pico-8 play session: no input (idle)

[t = 1 s] idle ~1s (no d-pad/buttons)
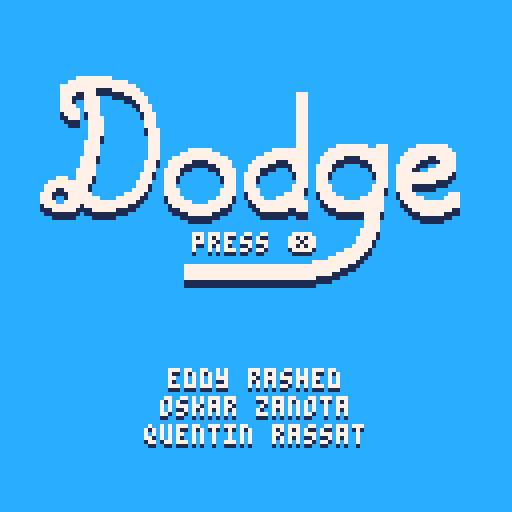

pico-8 cartridge
version 18
__lua__
-- dodge
-- a game by artridge

-- bug de passthrough
-- cap bouncecap
-- baisser bouncecap p checkered

poke(0x5fff,1)

function _init()
 --cartdata("artridge_dodge")
 --menuitem(1,"reset highscores",function() for i=0,11 do dset(i,0) end end)
 --menuitem(2,"toggle music",function() m=not m end)
 --menuitem(3,"toggle sfx",function() s=not s end )
 
 --[[for i=0,63 do
  dset(i,peek(0x5f83+i))
 end]]
 
 -- main functions
 _upd,_drw=updatemenu,drawmenu

 -- objects
 part,enemies,debug={},{},{}

 -- player
 px,py,pspd,pf=64,64,0.5,0.8
 dirc=0
 score=0
 shouldcollide=true
 eshouldcollide=true

 -- enemies
 ed,es=0,3
 
 -- easy static:
 -- easy normal:
 -- normal static:
 -- normal moving:
 -- hard static: 
 -- hard moving: 0.45
-- bouncecaps=0.4
-- bouncecapm=0.4
-- minbounces=0.4
-- minbouncem=0.4
 initspawns()

 -- powerups
 size,sizetimer=4,0
 freeze,frztimer,frz=false,0,1

 -- patterns
 cp,cpt,pt=nil,0,7
 initpatterns()
 deathc=0

 -- misc
 shake=0
 f=0.99
 input=0
 ftimer=0
 dpx,dpy=0,0
 trsy,trsdone,trspx,trspy=-128,true,0,0
 dirx,diry={-1,1,0,0},{0,0,-1,1}
 prevxpos,prevypos=0,0
 fy=true
 m,s=false,true

 -- settings
 smallsettings={{12,1},2,true,true}
 settings={
  {
	 	{
	 	 current=defcur(get_data(12)),
	 		name="theme",
	 		values={"blue","dark blue","green","indigo","purple","orange","pink","grey","dark grey","black","neon red","neon blue","neon green"},
	 	 meanings={{12,1},{1,0},{3,1},{13,1},{2,1},{9,8},{14,2},{6,5},{5,0},{0,0},{0,8},{0,12},{0,11}}
	 	}
	 },
	 {
	  {
	   current=defcur(get_data(13)),
	 		name="difficulty",
	 		values={"normal","hard","easy"},
	 	 meanings={2,3,1}
	  },
	  {
	   current=defcur(get_data(14)),
	 		name="patterns",
	 		values={"on","off"},
	 	 meanings={true,false}
	  },
	  {
	   current=defcur(get_data(15)),
	 		name="powerups",
	 		values={"on","off"},
	 	 meanings={true,false}
	  }
	 }
 }
 if get_data(12)!=0 then
  settings[1][1].current=get_data(12)
	 for i=1,3 do
	  settings[2][i].current=get_data(12+i)
	 end
 end
 
 iniths()
 catnames,mbtn,mt={"","gameplay"},{},0
 cursi,newhs,scanclick=1,false,true
 difspd,difest={0.002,0.0069,0.028},{0.005,0.01,0.02}
 startspd,startest={0.8,1,1.6},{1.4,1,0.8}
 startbs={0.8,0.65,0.6}
 incbs={0.0005,0.019,0.024}
 tarbs={0.45,0.45,0.4}
 startbm={1.05,0.9,0.6}
 incbm={0.0013,0.019,0.024}
 tarbm={0.45,0.45,0.4}
 updatesettings()
 --[[
 target and from :
 0 : menu
 1 : game
 2 : settings
 ]]

 music(3)
 sfx(55,2)
 
 -- up: settings
 -- down: logo and game
end

function _update60()

-- debug[1]=bouncecapm
-- debug[2]=bouncecaps
 
 -- update music
 -- for i=0,24 do
 --  set_speed(i,frz==1 and 19 or 30)
 -- end
 
 -- set settings
 dopatterns=smallsettings[3]
 local powerups=smallsettings[4]
 local powerupv=powerups and 2 or 0
 enemiestats={76.5,17.5,powerupv,powerupv,powerupv}
 for e in all(enemies) do
  if e.p>=2 then
   enemiestats[e.p+1]-=2
   for i=3,5 do
    if enemiestats[i]!=0 then
     enemiestats[i]+=(e.p!=i-1 and 1 or 0)
    end
    enemiestats[i]=mid(0,enemiestats[i],3)
   end
  end
 end
 enemiestats[4]=score<=10 and 0 or enemiestats[4]
	 
 _upd()

 -- switch input
 input=0

 mx,my=peek(0x5f80),peek(0x5f81)
 
 -- shake
 shake=min(shake,0.1)
 local shakex,shakey=16-rnd(32),16-rnd(32)

 shakex*=shake
 shakey*=shake

 camera(shakex,shakey)

 shake*=0.95
 if shake<0.05 then
  shake=0
 end

 store(12,settings[1][1].current)
 for i=1,3 do
  store(12+i,settings[2][i].current)
 end
end

function _draw()
 cls(12)
 _drw()
 pal(12,smallsettings[1][1],1)
 pal(1,smallsettings[1][2],1)
 
 -- debug
 cursor(4,8,8)
 for d in all(debug) do
  print(d)
 end
end

function iniths()
	highscores={}
	for i=1,12 do
	 add(highscores,{ceil(i/4),i%4==1 or i%4==2,i%4==1 or i%4==0})
	end
end

function initspawns()
 spawns={{-10,-10},{138,-10},{-10,138},{138,138}}
end

function store(i,val)
	poke(0x5f82+i,val)
end

function get_data(i)
 return peek(0x5f82+i)
end
-->8
-- updates

function updatemenu()
 -- startgame
 if trsdone and btnp(❎) then
  _upd,_drw,target,from,hasplayed=updatetransition,drawtransition,1,0,true
  -- music(-1,0)
  setrsy()
  sfx(55,-2)
 end
 
 -- tosettings
 if _upd==updatemenu and btnp(🅾️) and trsdone then
  _upd,_drw,target,from=updatetransition,drawtransition,2,0
  -- music(-1,0)
  sfx(55,-2)
  sfx(55,0)
  setrsy()
 end
end

function updatesettings()
 local gmply=(isdead or not hasplayed)
 if mt<=0 then 
  mbtn,mt={},6
 else
  mt-=1
 end
 backtomenu(2)
 if scanclick then
  local y,i2=0,0
  for i=1,#settings do
	  local c,n=settings[i],catnames[i]
	  y+=20
	  for i=1,#c do
	   local s=c[i]
	   i2+=1
	   y+=10
	   --local value="< "..s.values[s.current].." >"
	   if	btnp(🅾️) and
	      70>mx and
					 	y+6>my and
				 		62<mx and
			 			y<my
			 then
			  if gmply or n!="gameplay" then
						s.current-=1
            sfx(58)
						if (s.current<=0) s.current=#s.values
						mbtn={96,64,y-1}
					end		
				end
				if btnp(🅾️) and
				   118>mx and
					 	y+6>my and
				 		110<mx and
			 			y<my
			 then
			  if gmply or n!="gameplay" then
						s.current+=1
            sfx(58)
						if (s.current>#s.values) s.current=1
      mbtn={80,113,y-1}
				 end
				end
				smallsettings[i2]=s.meanings[s.current]
	  end
	 end
 end
 if gmply then
  local s=smallsettings[2]
  spd,est,bouncecaps,bouncecapm=startspd[s],startest[s],startbs[s],startbm[s]
 end
 scanclick=stat(34)!=2
 if (btnp(⬇️)) cursi+=1
 if (btnp(⬆️)) cursi-=1
 cursi=mid(1,cursi,gmply and 4 or 1)
end

function updategame()
 if (fy) updatefyou()
 backtomenu(1)
 
 -- restart
 if isdead and canclick and btnp(❎) then
  reset()
  music(3)
  sfx(55,-2)
 end
 canclick=not btnp(❎)
 
 -- movement
 local p=true
 for i=0,1,0.05 do
  x=lerp(px,mx,i)
  y=lerp(py,my,i)
  collisioncheck(x,y)
 end
 
 if dist(px,py,mx,my)<20 then
 	px,py=mx,my
 else
  px+=(mx-px)/3.3
  py+=(my-py)/3.3
 end
 px,py=mid(2,px,125),mid(2,py,125)
 
 updateparts()
 
 -- freeze handle
 if freeze then
  frztimer+=1
  if frztimer<=420 then
   frz=0.4
  else
   frz+=0.6/60
  end
  if frztimer>480 then
   freeze=false
   frz=1
  end
 end
 
 -- size handle
 if size!=4 then
  sizetimer+=frz
  if sizetimer>600 then
   if size<4 then
   	size+=0.5*frz
   else
    size=4
   end
  end
 end
 
 if not isdead then
  spawnenemies()
  updateenemies()
  updatepatterns()
 end
end

function updatetransition()
	
end
-->8
-- draws

function drawmenu()
 spr(17,6,18,14,7)
 print2("press ❎",48,58)

 print2("eddy rashed",42,92)
 print2("oskar zanota",40,99)
 print2("quentin rassat",36,106)
end

function drawsettings()
 spr(160,38,8,8,2)
 local y,i2=0,0
 for i=1,#settings do
  y+=20
  local c,n=settings[i],catnames[i]
  print2(n,64-#n*2,y)
  for i=1,#c do
   y+=10
   i2+=1
   if (input==1 and i2==cursi) spr(64,5,y)
   local s=c[i]
   print2(s.name,20,y)
   local value=s.values[s.current]
   print2(value,91-#value*2,y)
   if ((isdead or not hasplayed) or n!="gameplay") print2("<           >",65,y)
  end
 end

 -- highscores
 if geths()>0 then
	 local txt="highscore: "..ceil(geths())
	 print2(txt,64-#txt*2,95)
	else
	 print2("no highscore",40,95)
	end
	
	if (#mbtn!=0) spr(mbtn[1],mbtn[2],mbtn[3])

 print2("❎ to exit",1,114)
 print2("🅾️ to change a setting",1,121)
 spr(1,mid(0,mx,124),mid(0,my,121))
end

function drawgame()
 if not isdead then
  drawparts()
  drawenemies()
  drawpatterns()
  rectfill(0,0,#tostr(ceil(score))*4,7,12)
  print2(ceil(score),1,1)
  
  if geths()!=0 then
	  local ths=tostr(ceil(geths()))
	  rectfill(127-#ths*4,0,128,7,12)
	  print2(ths,128-#ths*4,1)
  end
  
  addpart(px,py,0,0,size,0,10,{7})
 else
  print2("press 🅾️ to open settings",14,114)
  print2("press ❎ to play again",20,121)
  spr(128,34,40,8,2)
  local str="score:"..ceil(score)
  print2(str,64-#str*2,56)
  if (newhs) wave()
 end
end

function drawtransition()
 local updstates={updatemenu,updategame,updatesettings}
 local drwstates={drawmenu,drawgame,drawsettings}
 
 
 if trsy<=0 then
	 st=target==2 and 3 or from+1
	else
  st=target==2 and from+1 or target+1
 end
 
 updstates[st]()
 drwstates[st]()
 trsy+=(target==2 and -10 or 10)
 if (target==2 and trsy<=-128) or (target!=2 and trsy>=128) then
  trsdone=true
  _upd,_drw=updstates[target+1],drwstates[target+1]
 else
  trsdone=false
 end
 rectfill(0,trsy,127,trsy+127,7)
end

-->8
-- gameplay

function collisioncheck(x,y)
 if not isdead and shouldcollide then
  for _e in all(enemies) do
   if _e then
   	if _e.p>=2 then
   	 if	x+size > _e.x-4 and
   		 		y+size > _e.y-4 and
   	 			x-size < _e.x+4 and
    				y-size < _e.y+4
   	 then
   	   collide(_e)
   		end
    else
    	if	x+size-1 > _e.x and
    		 	y+size-1 > _e.y and
    	 		x-size+1 < _e.x+_e.s and
     			y-size+1 < _e.y+_e.s
    	then
     	collide(_e)
     end
    end
   end
 	end

 	if cp then
	 	for r in all(cp.rects) do
	 	 if r.sh==2 or cp.tpe==1 then
		 	 if	x-2+size > r.x and
				 	y-2+size > r.y and
			 		x+2-size < r.x+r.w-1 and
		 			y+2-size < r.y+r.h-1
		   then
		    die()
		   end
		  end
	 	end
	 end
 end
end

function collide(_e)
 shatter(_e.x,_e.y)
 shake+=0.07
 if _e.p<2 then
  die()
 elseif _e.p==3 then
  freeze=true
  frztimer=0
  score+=1
  difficultycurve()
  sfx(62)
 elseif _e.p==4 then
  size=2
  sizetimer=0
  sfx(61)
  score+=1
  difficultycurve()
 elseif _e.p==2 then
  sfx(60)
	 for e in all(enemies) do
	  if e.p==1 then
	   kamikaze(e)
	  elseif e.p!=-1 then
	   shatter(e.x,e.y)
	  end
   if (e.p!=-1) del(enemies,e)
   score+=1
   difficultycurve()
  end
 end
 del(enemies,_e)
end

function reset()
 -- _init() ?
 isdead,score,shake=false,0,0
 ed,size=0,4
 local s=smallsettings[2]
 spd,est,bouncecaps=startspd[s],startest[s],startbs[s]
 bouncecapm=startbm[s]
	sizetimer,freeze=0,false
 frztimer,frz=0,1
 enemies,part={},{}
 newhs,cp,cpt,pt,fy=false,nil,0,7,true
 initspawns()
 bouncecap=1.45
 local counters={}
 for i,p in pairs(patterns) do
  add(counters,{i,p.counter})
 end
 initpatterns()
 for i in all(counters) do
  local ix=i[1]
  patterns[ix].counter=i[2]
  local p=patterns[ix]
  local pr=p.prob
  patterns[ix].prob=(p.tpe==1 and 17 or 15)/flr(#p.var+1)-p.counter
  if pr==1 then
   patterns[ix].prob-=6*patterns[ix].counter
  end
  patterns[ix].prob+=2
 end
end

function backtomenu(_from)
 if trsdone then
  if _from==1 then
   if btnp(🅾️) then
    _upd,_drw=updatetransition,drawtransition
    target,from=2,_from
    if (isdead) music(3)
    sfx(55,-2)
    sfx(55,0)
   end
  else
   if btnp(❎) then
    _upd,_drw=updatetransition,drawtransition
    target,from=hasplayed and 1 or 0,_from
    if hasplayed then
     if (isdead) music(22)
     sfx(55,-2)
    else 
     sfx(55,2)
    end
   end
  end
  setrsy()
 end
end

function difficultycurve(half)
 local s,h=smallsettings[2],half and 2 or 1
 
 local spdinc,estinc=difspd[s]/h,difest[s]/h
 spd,est=lerp(spd,3,spdinc),lerp(est,0.22,estinc)

 local bincs,btars=incbs[s]/h,tarbs[s]
 bouncecaps=lerp(bouncecaps,btars,bincs)

 local bincm,btarm=incbm[s]/h,tarbm[s]
 bouncecapm=lerp(bouncecapm,btarm,bincm)
end

function spawnenemies()
 ed+=1
 local spp=cp and (cp.special==2 and 1.75 or cp.special==3 and 1.75) or 1 
 if ed>est*60*spp*(2-frz) and #spawns>0 then
  ed=0
  local x,y,d
  
  -- enemy spawn corner
  for s in all(spawns) do
   if not d or dist(s[1],s[2],px,py)<d then
				d,x,y=dist(s[1],s[2],px,py),s[1],s[2]
   end
  end

  -- enemy size
  local esc=rnd(100)
  if esc<=20 then es=3 end
  if esc>20 and esc<=70 then es=4 end
  if esc>70 and esc<=90 then es=5 end
  if esc>90 and esc<=100 then es=6 end

  -- enemy personnality
  -- -1 kamikaze explosion rectangle
  -- 0 normal
  -- 1 kamikaze
  -- 2 explosion powerup
  -- 3 freeze powerup
  -- 4 size powerup
  -- 75 90 91 92
  
  local pers={}
  for k,p in pairs(enemiestats) do
   for i=1,p do
    add(pers,k-1)
   end
  end
  ep=pers[flr(rnd(#pers))+1]

  -- finally spawn the enemy
  addenemy(x,y,false,1,es,ep)
 end
end

function updatefyou()
 if	px+size-2>60 and
	 	py+size-2>60 and
 		px-size+2<68 and
			py-size+2<68
 then
  ftimer+=1
  if ftimer>50 then
   ftimer=0
 	 fyou()
  end
 else
  ftimer=0
 end
end

-- screen corners
function fyou2()
 for x=0,1 do
 	for y=0,1 do
			addenemy(x*128,y*128,false,1,es,0)
	 end
	end
end

-- all spawn points
function fyou()
 for s in all(spawns) do
  addenemy(s[1],s[2],false,1,es,0)
 end
end

function checkhs()
 if score>geths() then
  for i=0,11 do
   if iscurrenths(i+1) then
    store(i,ceil(score))
    newhs=true
   end
  end
 end
end

function geths()
 for i=0,11 do
  if iscurrenths(i+1) then
   return get_data(i)
  end
 end
end

function iscurrenths(h)
 return smallsettings[2]==highscores[h][1]
 and smallsettings[3]==highscores[h][2]
 and smallsettings[4]==highscores[h][3]
end

function die()
 sfx(62)
 music(22)
 isdead=true
 checkhs()
 shake+=0.07
 deathc+=1
 if deathc==1 then
  poke(0x5f83,1)
 end
 -- music(22,0)
 --wait(30)
end

function setrsy()
 trsy=target==2 and 128 or -128
end
-->8
-- juicy
function addpart(_x,_y,_dx,_dy,_r,_type,_maxage,_col)
 add(part,{
 x=_x,
 y=_y,
 dx=_dx,
 dy=_dy,
 r=_r,
 tpe=_type,
 mage=_maxage,
 age=0,
 col=0,
 colarr=_col})

 --[[
  0 : player trail
  1 : explosion parts+
      powerups trail
 ]]
end

function updateparts()
 for _p in all(part) do
  _p.age+=1
  if _p.age>_p.mage then
   del(part,_p)
  else
   -- change colors
   if #_p.colarr==1 then
    _p.col = _p.colarr[1]
   else
    local _ci=_p.age/_p.mage
    _ci=1+flr(_ci*#_p.colarr)
    _p.col = _p.colarr[_ci]
   end

   -- move particle
   _p.x+=_p.dx
   _p.y+=_p.dy

   if _p.tpe!=2 then
   _p.r*=0.90
   end
   if _p.r<0 and _p.tpe==0 then
    del(part,_p)
   end
  end
 end
end

function drawparts()
 -- shadows
 for _p in all(part) do
  if _p.tpe==0 then
   circfill(_p.x,_p.y+1,_p.r,1)
  else
   pset(_p.x,_p.y+1,1)
   pset(_p.x,_p.y,_p.col)
  end
 end

 -- actual particle
 for _p in all(part) do
  if _p.tpe==0 then
   circfill(_p.x,_p.y,_p.r,7)
  end
 end
end

function shatter(_x,_y)
 for i=0,10 do
  local _ang = rnd()
  local _dx = sin(_ang)*1
  local _dy = cos(_ang)*1

  addpart(_x,_y,_dx,_dy,0,1,60,{7})
 end
end

function spawntrail(_x,_y,_cols)
 local _ang=rnd()
 local _ox=sin(_ang)*2.4
 local _oy=cos(_ang)*2.4
 addpart(_x+_ox,_y+_oy,0,0,0,1,20+rnd(15),_cols)
end
-->8
-- enemies
function addenemy(_x,_y,_isdying,_s,_ms,_ep)
 add(enemies,{
  x=_x,
  y=_y,
  vx=0,
  vy=0,
  maxs=_ms,
  f=0,
  s=_s,
  p=_ep,
  spd=1,
  isizing=true,
  life=_ep==-1 and 60
 })
end

function updateenemies()
 for _e in all(enemies) do
  local x,y,vx,vy,s=_e.x,_e.y,_e.vx,_e.vy,_e.s
	 if s<_e.maxs and _e.p!=-1 then
	  _e.s+=frz
	 end
	 if s<_e.maxs and _e.p==-1 and _e.isizing then
	  _e.s+=frz
   _e.x-=0.5*frz
   _e.y-=0.5*frz
	 end
	 if s>=_e.maxs and _e.p==-1 then
	  _e.isizing=false
	 end
	 if _e.p==-1 and _e.isizing==false then
	  _e.s-=frz
   _e.x+=0.5*frz
   _e.y+=0.5*frz
	 end
	 if (_e.p>=2) _e.s=4
		 if _e.life then
		  _e.life-=frz
		  if _e.life<=0 then
		   del(enemies,_e)
		  end
		 end
		 if mid(1,x,128)==x and mid(0,y,128) then
		  _e.ins=true
		 end
		 if _e.isdying then
    if _e.p!=1 then
			 	shatter(x,y)
			 else
			  kamikaze(_e)
			 end
		  del(enemies,_e)
      sfx(63)
		  score+=0.5
		  difficultycurve(true)
			 shake+=0.07
			end
   -- big section about movement
		 if _e then
		  vx*=f
		  vy*=f
  		if _e.p>=0 then
		   if x<px then
		    vx+=0.01
		   elseif x>px then
		    vx-=0.01
		   end
		   
		   if y<py then
		    vy+=0.01
		   elseif y>py then
		    vy-=0.01
		   end

		  end

				-- pattern collision
				local pw=_e.p>1
    if cp and _e.p!=-1 then
     for r in all(cp.rects) do
      if r.sh==2 then
						 local dx,dy=(r.dx and r.dx or 0),(r.dy and r.dy or 0)
	      if x+vx-(pw and 3 or 0)<r.x+r.w and
				      x+s>r.x+dx and
				      y+s>r.y+dy and
				      y+vy-(pw and 3 or 0)<r.y+r.h then
	       local minbounce=cp.tpe==0 and bouncecaps or bouncecapm
	       if x+vx<r.x then
	        vx=-max(abs(vx),minbounce)
	       elseif x+vx+s>r.x+r.w then
	        vx=max(abs(vx),minbounce)
	       end
	       if y+vy<r.y then
	        vy=-max(abs(vy),minbounce)
	       elseif y+vy+s>r.y+r.h then
	        vy=max(abs(vy),minbounce)
	       end
	       -- cap bounce
        local bouncecap=cp.tpe==0 and bouncecaps or bouncecapm
								if (cp.bouncecap) bouncecap-=0.15
								
								
								vx=min(abs(vx),bouncecap)*sgn(vx)
								vy=min(abs(vy),bouncecap)*sgn(vy)
	      end
	     end
     end
    end
				
				-- die if crushed by pattern
    if cp and _e.p!=-1 then
     for r in all(cp.rects) do
      if r.sh==2 then
						 local should,addx,addy=false,0,0
				   if x+s>127 then
								should=true
								addx=-4
							elseif x-s<0 then
							 should=true
								addx=4
							end
	
							if y+s>127 then
								should=true
								addy=-4
							elseif y-s<0 then
								should=true
								addy=4
							end

--								_e.isdying=x+addx > r.x and
--											y+addy > r.y and
--											x+addx < r.x+r.w and
--											y+addy < r.y+r.h and
--           should and _e.ins
							if should and _e.ins then
								if	x+addx > r.x and
											y+addy > r.y and
											x+addx < r.x+r.w and
											y+addy < r.y+r.h
								then
								_e.isdying=true
								end
							end
						end
     end
    end
    
    -- bounce off edges
    if _e.ins and _e.p!=-1 then
					if y>=129-s then
						vy=-abs(vy)
					elseif y<=-2 then
						vy=abs(vy)
					end

					if x>=129-s then
						vx=-abs(vx)
					elseif x<=-2 then
						vx=abs(vx)
					end
				end
				
    -- collision
    for _oe in all(enemies) do
		   local x,y,ox,oy,s,os=_e.x,_e.y,_oe.x,_oe.y,_e.s,_oe.s
		   if _e!=_oe and _e.ins and _oe.ins and eshouldcollide then
		    if _e.p!=-1 and _oe.p!=-1 and _e and _oe then
		     local sze,osze=_e.p>=2 and 4 or 0,_oe.p>=2 and 4 or 0
		     if	x+s > ox-osze and
			 	 	y+s > oy-osze and
			  		x-sze < ox+os and
		  			y-sze < oy+os
			    then
			 	   _e.isdying,_oe.isdying=true,true
			    end
			   end
		   end
		  end

    -- kamikaze spd
    if _e.p==1 then
     local d=dist(px,py,_e.x,_e.y)
     if d<=25 then
      _e.spd-=0.01
     else
      if _e.spd<1 then
       _e.spd+=0.01
      else
       _e.spd=1
      end
     end
    end
	   _e.x+=vx*spd*frz*_e.spd
	   _e.y+=vy*spd*frz*_e.spd
	   _e.vx=vx
	   _e.vy=vy
   end
  end
end

function drawenemies()
 for _e in all(enemies) do
  local x,y,s=flr(_e.x),flr(_e.y),flr(_e.s)
  if _e.p==2 then
   cols={8,9,10}
  elseif _e.p==3 then
   cols={1,13,7}
  elseif _e.p==4 then
   cols={7}
  end

  if _e.p==0 then
   rect2(x,y,x+s,y+s)
  elseif _e.p==1 or _e.p==-1 then
   rect2(x,y,x+s,y+s,true)
  elseif _e.p>=2 then
   circfill(x,y+1,4,1)
   spawntrail(x,y,cols)
   circfill(x,y,4,7)
  end
 end
end

function kamikaze(_e)
 addenemy(_e.x+_e.s/2,_e.y+_e.s/2,false,0,30,-1,0)
end

-->8
-- tools
function anybtn()
 for i=0,5 do
  if btn(i) then
   return true
  end
 end
end

function anymouse()
 mousemov=not (prevxpos==stat(32) and prevypos==stat(33))
 prevxpos,prevypos=stat(32),stat(33)
 return mousemov
 or stat(34)!=0
end

function print2(_txt,_x,_y)
 ?_txt,_x,_y+1,1
 ?_txt,_x,_y,7
end

function round(val)
 return val%1<0.5 and flr(val) or ceil(val)
end

function dist(x1,y1,x2,y2)
 return sqrt(((x1-x2)/16)^2+((y1-y2)/16)^2)*16
end

function fillp_dot(x,y)
 fillp(0b1010010110100101.1)
 if (x and x%2==y%2) fillp(0b101101001011010.1)
end

function lerp(pos,tar,perc)
 return (1-perc)*pos+perc*tar
end

function line2(x1,y1,x2,y2,f)
 local f2=f==nil and true or f
 if (f2) fillp_dot(x1,y1+1)
 line(x1,y1+1,x2,y2+1,1)
 if (f2) fillp_dot(x1,y1)
 line(x1,y1,x2,y2,7)
 fillp()
end

function range(val1,val2)
 return rnd(val2-val1)+val1
end

--function wait(a) for i = 1,a do flip() end end

function set_speed(s,spd)
 poke(0x3200+68*s+65,spd)
end

function wave(txt)
 local y
 local c
 local x=64-(#"new highscore!"*4)/2
 local f=time()*30
 for c=1,#"new highscore!" do
     y = sin((x+f)/25)*2
     print2(sub("new highscore!",c,c),x,(82-4)+y+1,1)
     x=x+4
 end
end

function rect2(x1,y1,x2,y2,f)
 local func=f and rect or rectfill
 func(x1,y1+1,x2,y2+1,1)
 func(x1,y1,x2,y2,7)
end

function defcur(val)
 return val==0 and 1 or val
end
-->8
-- patterns
-- without patterns : 3347
-- with one pattern : 3796 (+449)

function initpatterns()
 --[[
  draw types (drw):
   c = checked
   l = line
   f = filled

  movement type (mt):
  	true = smooth
  	false = linear

  checked fillp:
  	fillp(0b0101101001011010.1)
 ]]

 patterns={
 {
   -- 1a 1
   var={2},
   rects={
    {
     x=28,
     y=16,
     w=20,
     h=20
    },
    {
     x=80,
     y=92,
     w=20,
     h=20
    }
   }
  },
  {
   -- 1b 2
   var={1},
   rects={
    {
     x=28,
     y=92,
     w=20,
     h=20
    },
    {
     x=80,
     y=16,
     w=20,
     h=20
    }
   }
  },
  {
   -- 2a 3
   mins=10,
   maxs=60,
   var={4},
   autovar=4,
   rects={
    {
     x=56,
     y=0,
     h=42
    },
    {
     x=56,
     y=85,
     h=42
    }
   }
  },
  {
   -- 2b 4
   var={3},
   rects={}
  },
  {
   -- 3aa 5 left
   var={6,7,8},
   autovar=6,
   tpe=1,
   rects={
    {
     x=131,
     y=32,
     w=24,
     h=64,
     spd=0.7,
     dx=-1,
     targets={{-26,32,24,64}}
    }
   }
  },
  {
   -- 3ab 6 up
   var={5,7,8},
   tpe=1,
   rects={}
  },
  {
   -- 3ba 7 down
   var={8,5,6},
   autovar=8,
   tpe=1,
   rects={
    {
     x=32,
     y=-28,
     w=64,
     h=24,
     spd=0.7,
     dy=1,
     targets={{32,130,64,24}}
    }
   }
  },
  {
   -- 3bb 8 right
   var={7,6,5},
   tpe=1,
   rects={}
  },
  {
   -- 4aa 9
   var={10,11,12},
   autovar=10,
   tpe=1,
   rects={
    {
     x=0,
     y=131,
     w=63,
     spd=0.7,
     dy=-1,
     targets={{0,-20,63,16}}
    },
    {
     x=64,
     y=-20,
     w=63,
     spd=0.7,
     dy=1,
     targets={{64,144,63,16}}
    }
   }
  },
  {
   -- 4ab 10
   var={9,11,12},
   tpe=1,
   rects={}
  },
  {
   -- 4ba 11
   var={9,10,12},
   autovar=12,
   tpe=1,
   rects={
    {
     x=131,
     y=0,
     h=63,
     spd=0.7,
     dx=-1,
     targets={{-18,0,16,63}}
    },
    {
     x=-20,
     y=64,
     h=63,
     spd=0.7,
     dx=1,
     targets={{144,64,16,63}}
    }
   }
  },
  {
   -- 4bb 12
   var={11,10,9},
   tpe=1,
   rects={}
  },
  {
   -- 5a 13
   mins=50,
   maxs=170,
   prob=19,
   var={14},
   spawns=true,
   rects={
    {
     x=0,
     y=0,
     w=127,
     h=32,
     targets={"fy",false,"s",{},"s",{{-10,62},{138,62}},8.5,"s",{{-10,-10},{138,-10},{-10,138},{138,138}}}
    },
    {
     x=0,
     y=96,
     w=127,
     h=31
    }
   }
  },
  {
   -- 5b 14
   mins=50,
   maxs=120,
   prob=19,
   var={13},
   spawns=true,
   rects={
    {
     x=0,
     y=0,
     w=32,
     h=127,
     targets={"fy",false,"s",{},"s",{{62,-10},{62,138}},8.5,"s",{{-10,-10},{138,-10},{-10,138},{138,138}}}
    },
    {
     x=96,
     y=0,
     w=31,
     h=127
    }
   }
  },
  {
  -- 6a 15
   mins=100,
   maxs=200,
   special=1,
   var={16},
   rects={}
  },
  {
  -- 6b 16
   mins=100,
   maxs=200,
   special=1.1,
   var={15},
   rects={}
  },
  {
  -- 7 17
   mins=25,
   maxs=90,
   mt=true,
   rects={
    {
     x=56,
     y=56,
     spd=34,
     targets={3,{40,40,48,48},3,{56,56,16,16},3}
    }
   }
  },
  {
  -- 8 18
   maxs=60,
   special=5,
   bouncecap=true,
   rects={}
  },
  {
  -- 9 19
   mins=60,
   maxs=120,
   special=2,
   bouncecap=true,
   spawns=true,
   rects={}
  },
  {
  -- 10 20
   mins=60,
   maxs=120,
   special=3,
   spawns=true,
   bouncecap=true,
   rects={}
  },
  {
   -- 11a 21
   mins=17,
   maxs=60,
   bouncecap=true,
   rects={
    {
     x=20,
     y=62,
     w=26,
     h=4
    },
    {
     x=81,
     y=62,
     w=26,
     h=4
    },
    {
     x=62,
     y=20,
     w=4,
     h=26
    },
    {
     x=62,
     y=81,
     w=4,
     h=26
    }
   }
  },
  {
   -- 11b 22
   mins=60,
   maxs=120,
   rects={
    {
     x=19,
     y=62,
     w=90,
     h=4
    },
    {
     x=62,
     y=19,
     w=4,
     h=90
    }
   }
  },
  {
  --12 23
   mins=120,
   tpe=1,
   rects={
    {
     x=-50,
     y=-50,
     w=0,
     h=0,
     targets={"s",{{-10,-10},{138,-10},{-10,138},{138,138},{64,-10},{138,64},{64,138},{-10,64}},10}
    }
   }
  },
  {
   -- 13 24
   mins=120,
   special=6,
   rects={}
  },
  {
   -- 14a 25 autoroute
   mins=40,
   maxs=100,
   var={26},
   spawns=true,
   rects={
    {
     x=0,
     y=0,
     w=127,
     h=20,
     targets={"fy",false,"s",{{138,83},{-10,83},{-10,38},{138,38}},8.5}
    },
    {
     x=0,
     y=107,
     w=127,
     h=20
    },
    {
     x=24,
     y=62,
     w=30,
     h=4
    },
    {
     x=74,
     y=62,
     w=30,
     h=4
    }
   }
  },
  {
   -- 14b 26 autoroute
   mins=40,
   maxs=100,
   var={25},
   spawns=true,
   rects={
    {
     x=0,
     y=0,
     w=20,
     h=127,
     targets={"fy",false,"s",{{83,128},{83,-10},{38,-10},{38,138}},8.5}
    },
    {
     x=107,
     y=0,
     w=20,
     h=127
    },
    {
     x=62,
     y=24,
     w=4,
     h=30
    },
    {
     x=62,
     y=74,
     w=4,
     h=30
    }
   }
  },
  {
   -- 15 27
   mins=10,
   maxs=60,
   special=7,
   rects={}
  },
  {
   -- 16 28
   maxs=60,
   rects={
    {
     x=32,
     y=0,
     w=63,
    },
    {
     x=32,
     y=111,
     w=63,
    },
    {
     x=0,
     y=32,
     h=63
    },
    {
     x=111,
     y=32,
     h=63
    }
   }
  },
  {
   -- 17 29
   mins=50, 
   maxs=100,
   rects={
    {
     x=0,
     y=62,
     w=32,
     h=4
    },
    {
     x=95,
     y=62,
     w=32,
     h=4
    },
    {
     x=62,
     y=0,
     w=4,
     h=32
    },
    {
     x=62,
     y=95,
     w=4,
     h=32
    }
   }
  },
  {
   -- 18aa 30 down
  	tpe=1,
   var={31,32,33},
   autovar=31,
   rects={
    {
     x=0,
     y=-20,
     w=32,
     spd=0.7,
     dy=1,
     targets={{0,128,40,16}}
    },
    {
     x=87,
     y=-20,
     w=40,
     spd=0.7,
     dy=1,
     targets={{87,128,40,16}}
    }
   }
  },
  {
   -- 18ab 31 right
  	tpe=1,
   var={30,32,33},
   rects={}
  },
  {
   -- 18ba 32 left
  	tpe=1,
   var={30,31,33},
   autovar=33,
   rects={
    {
     x=130,
     y=0,
     h=40,
     spd=0.7,
     dx=-1,
     targets={{-20,0,16,40}}
    },
    {
     x=130,
     y=87,
     h=40,
     spd=0.7,
     dx=-1,
     targets={{-20,87,16,40}}
    }
   }
  },
  {
   -- 18bb 33 up
  	tpe=1,
   var={30,31,32},
   rects={}
  },
--  {
--   -- 19aa 34 top right
--   mins=120,
--  	var={35,36,37},
--  	rects={
--  		{
--  			x=48,
--  			y=95
--  		},
--  		{
--  		 x=16,
--  			y=63
--  		},
--  		{
--  		 x=84,
--  			y=0,
--  			w=43,
--  			h=43,
--  			targets={"s",{{-10,-10},{138,-10},{-10,138}},8.5}
--  		}
--  	}
--  },
--  {
--   -- 19aa 35 bottom left
--   mins=120,
--  	var={34,36,37},
--  	rects={
--  		{
--  			x=64,
--  			y=16
--  		},
--  		{
--  		 x=96,
--  			y=48
--  		},
--  		{
--  		 x=0,
--  			y=84,
--  			w=43,
--  			h=43,
--  			targets={"s",{{-10,-10},{138,-10},{-10,138}},8.5}
--  		}
--  	}
--  },
--  {
--   -- 19aa 36 top left
--  	var={34,35,37},
--  	rects={
--  		{
--  			x=48,
--  			y=95
--  		},
--  		{
--  		 x=16,
--  			y=63
--  		},
--  		{
--  		 x=84,
--  			y=0,
--  			w=43,
--  			h=43,
--  			targets={"s",{{-10,-10},{138,-10},{-10,138}},8.5}
--  		}
--  	}
--  },
  {
   -- 19aa 34 bottom right
   mins=120,
  	var={34,35,36},
  	rects={
  		{
  			x=48,
  			y=16
  		},
  		{
  		 x=16,
  			y=48
  		},
  		{
  		 x=84,
  			y=84,
  			w=43,
  			h=43,
  			targets={"s",{{-10,-10},{138,-10},{-10,138}},8.5}
  		}
  	}
  },
  {
   -- 20 35
   mins=80,
   maxs=160,
   rects={
    {
     x=20,
     y=48,
     w=8,
     h=32
    },
    {
     x=48,
     y=20,
     w=32,
     h=8
    },
    {
     x=48,
     y=100,
     w=32,
     h=8
    },
    {
     x=100,
     y=48,
     w=8,
     h=32
    }
   }
  },
  {
   -- 21aa 36 down
   mins=20,
   maxs=90,
   autovar=37,
   var={37,38,39},
   rects={
   	{
   	 x=54,
   	 y=53,
   	 w=20,
   	 h=74
   	}
   }
  },
  {
   -- 21ab 37 right
   var={36,38,39},
   rects={}
  },
  {
   -- 21ba 38 left
   mins=20,
   maxs=90,
   autovar=39,
   var={36,37,39},
   rects={
   	{
   	 x=0,
   	 y=54,
   	 w=74,
   	 h=20
   	}
   }
  },
  {
   -- 21bb 39 up
   var={36,37,38},
   rects={}
  },
--  {
--   -- 22a 40
--  	autovar=41,
--  	var={41},
--  	rects={
--  	 {
--    	x=36,
--    	y=34,
--    	w=8,
--    	h=60,
--    },
--    {
--     x=84,
--    	y=34,
--    	w=8,
--    	h=60,
--    }
--  	}
--  },
--  {
--   -- 22b 41
--   var={40},
--   rects={}
--  }
 }
 
 -- special patterns (requiering programatical generation)
 local spw={{44,-10},{83,-10},{-10,44},{-10,83},{44,138},{83,138},{138,44},{138,83}}
 for p in all(patterns) do

  local sp=p.special
  if sp==1 or sp==1.1 then
   for i=-8,120,32 do
    add(p.rects,{
     x=sp==1 and i or 60,
     y=sp==1 and 61 or i,
     w=sp==1 and 16 or 8,
     h=sp==1 and 6 or 16,
     targets={"fy",false,8.5}})
   end
  elseif sp==2 then
   for _x=16,96,40 do
    for _y=16,96,40 do
	    add(p.rects,{
	     x=_x,
	     y=_y,
	     w=15,
	     h=15,
	     spd=1,
	     targets={"fy",false,"s",spw,8.5}})
    end
   end
  elseif sp==3 then
   for _x=16,106,45 do
    for _y=16,106,45 do
     add(p.rects,{
	     x=_x,
	     y=_y,
	     w=8,
	     h=8,
	     targets={"fy",false,"s",spw,8.5}})
    end
   end
   for _x=39,84,45 do
    for _y=39,84,45 do
     add(p.rects,{
	     x=_x,
	     y=_y,
	     w=8,
	     h=8,
	     spd=1})
    end
   end
  elseif sp==5 then
   for _x=0,1 do
    for _y=0,1 do
     add(p.rects,{
      x=_x*75,
      y=_y*111,
      w=52,
      targets={"s",{{64,-4},{129,64},{64,129},{-4,64}},8.5}
     })
    end
   end
   for _x=0,1 do
    for _y=0,1 do
     add(p.rects,{
      x=_x*111,
      y=_y*75,
      h=52
     })
    end
   end
   for _x=50,75,25 do
    for _y=-9,129,138 do
     add(p.rects,{
      x=_x,
      y=_y,
      w=2,
      h=7
     })
    end
   end
   for _y=50,75,25 do
    for _x=-9,129,138 do
     add(p.rects,{
      x=_x,
      y=_y,
      w=7,
      h=2
     })
    end
   end
  elseif sp==6 then
   local loc={
	  {range(16,32),
	   range(16,32),
	   range(14,24),
	   range(14,24)},
	  {range(72,95),
	   range(16,36),
	   range(10,20),
	   range(10,20)},
	  {range(26,86),
	   range(72,82),
	   range(14,19),
	   range(10,18)}
	  }
   for i=1,3 do
    add(p.rects,{
     x=loc[i][1],
     y=loc[i][2],
     w=loc[i][3],
     h=loc[i][4]
    })
   end
  elseif sp==7 then
   local loc={
   {range(14,32),
	   range(20,32),
	   range(20,25),
	   range(25,30)},
	  {range(50,90),
	   range(76,90),
	   range(10,20),
	   range(10,20)}}
	  if rnd()>0.5 then
	   loc[2]={
    range(66,90),
	   range(50,90),
	   range(10,20),
	   range(10,20)}
	  end
	  for i=1,2 do
	    add(p.rects,{
     x=loc[i][1],
     y=loc[i][2],
     w=loc[i][3],
     h=loc[i][4]
    })
	  end
  end
  
  --[[ default values:
	  - pattern prob (15)
	  - pattern movement type (false)
	  - pattern variants (none)
	  - pattern type (0)

	  - rect spd (12)
	  - rect action index (1)
	  - rect wait counter (0)
	  - rect visibility target (true)
	  - rect visibility counter (0)
  ]]
  p.mt=p.mt or false
  p.tpe=p.tpe or 0
  p.var=p.var or {}
  p.prob=p.prob or (p.tpe==1 and 17 or 15)/flr(#p.var+1)
  p.counter=0
  p.timer=0
  p.mins=p.mins or 0
  p.maxs=p.maxs or 32767
  for r in all(p.rects) do
   r.spd=r.spd or 12
   r.i=1
   r.wait=0
   r.shown=true
   r.sh=0
   r.w=r.w or 16
   r.h=r.h or 16
   r.targets=r.targets or {8.5}
   r.dx=r.dx or 0
   r.dy=r.dy or 0
  end
  
  -- automatic variants
  if p.autovar!=nil then
   for r in all(p.rects) do
	    local _r={
	     x=r.y,
	     y=r.x,
	     w=r.h,
	     h=r.w,
	     spd=r.spd,
	     targets={}
	    }
    if r.dx!=0 then
     _r.dy=r.dx
     _r.dx=0
    end
    if r.dy!=0 then
     _r.dx=r.dy
     _r.dy=0
    end
    for i=1,#r.targets do
     t=r.targets[i]
     if type(t)=="table" then
      add(_r.targets,{t[2],t[1],t[4],t[3]})
     else
     	add(_r.targets,t)
     end
    end
    add(patterns[p.autovar].rects,_r)
    patterns[p.autovar].mins=p.mins
    patterns[p.autovar].maxs=p.maxs
   end
  end

 end
end

function updatepatterns()
 if dopatterns then
	 if cp then
   cp.timer+=frz
		 local rend=0
	  for r in all(cp.rects) do
	   local x=r.x
    local y=r.y
    local w=r.w
    local h=r.h
    local o=6
    local sh=min(r.sh,1)
    if cp.tpe==1 and r.sh<2 then
    if r.dx>0 then
     r.warnings={{x+w+o,y+h/2,x+w+o,lerp(y+h/2,y+1,sh)},{x+w+o,y+h/2,x+w+o,lerp(y+h/2,y+h-2,sh)}}
    elseif r.dx<0 then
     r.warnings={{x-o,y+h/2,x-o,lerp(y+h/2,y+1,sh)},{x-o,y+h/2,x-o,lerp(y+h/2,y+h-2,sh)}}
    end
    if r.dy>0 then
     r.warnings={{x+w/2,y+h+o,lerp(x+w/2,x+1,sh),y+h+o},{x+w/2,y+h+o,lerp(x+w/2,x+w-2,sh),y+h+o}}
    elseif r.dy<0 then
     r.warnings={{x+w/2,y-o,lerp(x+w/2,x+1,sh),y-o},{x+w/2,y-o,lerp(x+w/2,x+w-2,sh),y-o}}
    end
    end
	   if r.sh==2 and not r.coldone then
	    r.coldone=true
	    for e in all(enemies) do
		    if	e.x+e.s > r.x and
					 	e.y+e.s > r.y and
				 		e.x < r.x+r.w and
			 			e.y < r.y+r.h and
			 		 e.p!=-1
			 		then
			 		 e.isdying=true
			 		end
			 	end
	   end
	   if r.sh>=2 and r.shown then
		   local t=r.targets[r.i]
		   local spd=r.spd
		   if t!=nil then
			   if type(t)=="table" then
			    if cp.mt then
				    x+=((t[1]-x)/spd)*frz
				    y+=((t[2]-y)/spd)*frz
				    w+=((t[3]-w)/spd)*frz
				    h+=((t[4]-h)/spd)*frz
				   else
				    if x>t[1] then
				     x-=spd*frz
				    elseif x<t[1] then
				     x+=spd*frz
				    end
				    if y>t[2] then
				     y-=spd*frz
				    elseif y<t[2] then
				     y+=spd*frz
				    end
				    if w>t[3] then
				     w-=spd*frz
				    elseif r.w<t[3] then
				     w+=spd*frz
				    end
				    if h>t[4] then
				     h-=spd*frz
				    elseif r.h<t[4] then
				     h+=spd*frz
				    end
				   end
			    if round(x)==t[1]
			    and round(y)==t[2]
			    and round(w)==t[3]
			    and round(h)==t[4]
			    then
			     r.i+=1
			    end
			    r.x,r.y,r.w,r.h=x,y,w,h
			   elseif type(t)=="number" then
			    r.wait+=1*frz
			    if r.wait>=t*60 then
			     r.wait=0
			     r.i+=1
			    end
			   elseif type(t)=="string" then
				   if t=="s" then
				    spawns=r.targets[r.i+1]
				    r.i+=2
				   elseif t=="fy" then
				    fy=r.targets[r.i+1]
				    r.i+=2
				   elseif t=="func" then
				    r.targets[r.i+1]()
				    r.i+=2
				   end
			   end
			  end
	   else
	    if r.shown then
	     r.sh+=0.02*frz
	     if (r.sh>1.99) r.sh=2 initspawns()
	    else
	     r.sh-=0.02*frz
	     if (cp.spawns) spawns={}
	     if (r.sh<0.05) r.sh=0
	    end
	   end

		  if r.i>=#r.targets+1 then
		   if cp.tpe==1 then
		    r.finish=true
		   else
		    r.shown=false
		   end
		  end

	   if not r.shown and r.sh<=0 then
	    r.finish=true
	   end

		  if r.finish then
	    rend+=1
	   end

	  end
	  if rend>=#cp.rects then
	   local probs={}
	   local counters={}
	   for i,p in pairs(patterns) do
	    add(probs,{i,p.prob})
	    add(counters,{i,p.counter})
	   end
	   initpatterns()
	   for i in all(probs) do
	    patterns[i[1]].prob=i[2]
	   end
	   for i in all(counters) do
	    patterns[i[1]].counter=i[2]
	   end
	   cp,fy=nil,true
	   initspawns()
--	   if m then
--		   if score<55 then
--		    music(0,0)
--		   elseif score>=55 and score<120 then
--		    music(4,0)
--		   else
--		    music(12,0)
--		   end
--		  end
	  end
		elseif not freeze then
		 cpt+=1
		 if cpt>=pt*60 then
		  pt,cpt=10,0
		  local pat=weightedtbl(currentrange())
		  cp=pat[flr(rnd(#pat))+1]
--		  if m then
--			  if cp.tpe==0 then
--			   if score<55 then
--			    music(2,0)
--			   elseif score>=55 and score<120 then
--			    music(8,0)
--			   else
--			    music(16,0)
--			   end
--			  else
--			   if score<55 then
--			    music(28,0)
--			   else
--			    music(29,0)
--			   end
--			  end
--			 end
		  cp.counter+=1
	   cp.prob=1
	   for v in all(cp.var) do
	    patterns[v].prob=1
	   end
	   if cp.spawns then
	    spawns={}
	   end
		 end
		end
	end
end

function drawpatterns()
 if cp then
  for r in all(cp.rects) do
   local x,y,w,h=round(r.x),round(r.y),round(r.w),round(r.h)
   if r.sh<2 and cp.tpe==0 then
    local minus,dot=0,true
    if r.sh>1 then
     fillp_dot(x,y)
     rect(x,y+1,x+w,y+h+1,1)
     fillp_dot(x,y+1)
     rect(x,y,x+w,y+h,7)
     fillp()
     minus=1
     dot=false
    end
     line2(x,y,lerp(x,x+w/2,r.sh-minus),y,dot)
     line2(x+w,y,lerp(x+w,x+w/2,r.sh-minus),y,dot)
     line2(x+w,y,x+w,lerp(y,y+h/2,r.sh-minus),dot)
     line2(x+w,y+h,x+w,lerp(y+h,y+h/2,r.sh-minus),dot)
     line2(x,y+h,lerp(x,x+w/2,r.sh-minus),y+h,dot)
     line2(x+w,y+h,lerp(x+w,x+w/2,r.sh-minus),y+h,dot)
     line2(x,y,x,lerp(y,y+h/2,r.sh-minus),dot)
     line2(x,y+h,x,lerp(y+h,y+h/2,r.sh-minus),dot)
   else
    if cp.timer<125 then
     for l in all(r.warnings) do
      line2(l[1],l[2],l[3],l[4],false)
     end
    end
    rectfill(x,y+1,x+w,y+h+1,1)
    rectfill(x,y,x+w,y+h,7)
   end
  end
 end
end

function currentrange()
 local ps={}
 for p in all(patterns) do
  if score>=p.mins and score<=p.maxs then
   add(ps,p)
  end
 end
 return ps
end

function weightedtbl(tbl)
 local nt={}
 for i in all(tbl) do
  for w=1,i.prob do
   add(nt,i)
  end
 end
 return nt
end
__gfx__
00000000700000000000000000000000000000000000000000000000000000000000000000000000000000000000000000000000000000000000000000000000
00000000770000000000000000000000000000000000000000000000000000000000000000000000000000000000000000000000000000000000000000000000
00700700777000000000000000000000000000000000000000000000000000000000000000000000000000000000000000000000000000000000000000000000
00077000777700000000000000000000000000000000000000000000000000000000000000000000000000000000000000000000000000000000000000000000
00077000771100000000000000000000000000000000000000000000000000000000000000000000000000000000000000000000000000000000000000000000
00700700117000000000000000000000000000000000000000000000000000000000000000000000000000000000000000000000000000000000000000000000
00000000001000000000000000000000000000000000000000000000000000000000000000000000000000000000000000000000000000000000000000000000
00000000000000000000000000000000000000000000000000000000000000000000000000000000000000000000000000000000000000000000000000000000
00000000000000000000000000000000000000000000000000000000000000000000000000000000000000000000000000000000000000000000000000000000
00000000000000000000077777777700000000000000000000000000000000000000000000000000000000000000000000000000000000000000000000000000
00000000000000000007777777777777770000000000000000000000000000000000000000000000000000000000000000000000000000000000000000000000
00000000000000000777777777777777777700000000000000000000000000000000000000000000000000000000000000000000000000000000000000000000
00000000000000000777777777111177777770000000000000000000000000000000000000000000000000000000000000000000000000000000000000000000
00000000000000000777711777111111177777000000000000000000000000000000000000007770000000000000000000000000000000000000000000000000
00000000000000000777111777700011111777700000000000000000000000000000000000007770000000000000000000000000000000000000000000000000
00000000000000000777100777700000011177700000000000000000000000000000000000007770000000000000000000000000000000000000000000000000
00000000000000000777700777700000000117770000000000000000000000000000000000007770000000000000000000000000000000000000000000000000
00000000000000000777770777700000000017770000000000000000000000000000000000007770000000000000000000000000000000000000000000000000
00000000000000000177770177700000000001777000000000000000000000000000000000007770000000000000000000000000000000000000000000000000
00000000000000000117770177770000000001777000000000000000000000000000000000007770000000000000000000000000000000000000000000000000
00000000000000000011110077770000000000777000000000000000000000000000000000007770000000000000000000000000000000000000000000000000
00000000000000000001110077770000000000777000000000000000000000000000000000007770000000000000000000000000000000000000000000000000
00000000000000000000000077770000000000177700000000000000000000000000000000007770000000000000000000000000000000000000000000000000
00000000000000000000000077770000000000177700000000000000000000000000000000007770000000000000000000000000000000000000000000000000
00000000000000000000000077710000000000077700000000000000000000000000000000007770000000000000000000000000000000000000000000000000
00000000000000000000000777710000000000077700000000000000000000000000000000007770000000000000000000000000000000000000000000000000
00000000000000000000000777700000000000077700000000000000000000000000000000007770000000777777770077700000007777777700000000000000
00000000000000000000000777700000000000077700000007777770000000000000007777777770000077777777777777700000777777777770000000000000
00000000000000000000000777700000000000077700000777777777700000000000777777777770000777777777777777700007777777777777000000000000
00000000000000000000007777100000000000077700077777777777777000000077777777777770007777771111777777700077777771177777000000000000
00000000000000000000007777100000000000777100777777111177777700000777777111777770007777111111117777700077777111117777000000000000
00000000000000000000007777000000000000777100777711111111777700007777711111177770077771110000111777700777771110077777000000000000
00007000000000000000077777000000000000777007777111000011177770007771111000177770077771000000001777700777711007777777000000000000
00007700000000000000077777000000000007771007777100000000177770077771100000017770077710000000000177700777777777777771000000000000
00007770000000007770077771000000000007771007771000000000017770077710000000017770077710000000000177700777777777777711000000000000
00007710000000777777777771000000000077770007771000000000017770077710000000007770077700000000000077700777777777711110000000000000
00007100000007777777777710000000000077710007770000000000007770077700000000077770077770000000000777700777711111111100000000000000
00001000000007771177777710000000000777710007777000000000077770077770000000077710077770000000000777100777711111100000000000000000
00000000000077711117777770000000077777100007777000000000077770017770000007777710017777000000007777100177770000000077700000000000
00000000000077710017777777700007777771100001777700000000777710017777000777777700017777770000777777000177777700000777700000000000
7ccccccc000077770077777777777777777711000001777777000077777710001777777777777770001777777777777777000017777777777777700000000000
17cccccc000017777777771777777777771110000000177777777777777100001177777777777770001177777777777777000011777777777777700000000000
c17ccccc000011177777711117777771111100000000111777777777711100000117777777117770000111777777777777000001177777777771100000000000
cc17cccc000001111111110111111111110000000000011117777771111000000011111111111110000011111111177771000000111777777111100000000000
cc71cccc000000011111100001111110000000000000000111111111100000000001111111001110000000111111177771000000011111111110000000000000
c71ccccc000000000000000000000000000000000000000001111110000000000000000000000000000000000000077770000000000111111000000000000000
71cccccc000000000000000000000000000000000000000000000000000000000000000000000000000000000000077770000000000000000000000000000000
1ccccccc000000000000000000000000000000000000000000000000000000000000000000000000000000000000777770000000000000000000000000000000
ccc7cccc000000000000000000000000000000000000000000000000000000000000000000000000000000000000777710000000000000000000000000000000
cc71cccc000000000000000000000000000000000000000000000000000000000000000000000000000000000007777710000000000000000000000000000000
c71ccccc000000000000000000000000000000000000000000000000000000000000000000000000000000000007777100000000000000000000000000000000
71cccccc000000000000000000000000000000000000000000000000000000000000000000000000000000000077777100000000000000000000000000000000
17cccccc000000000000000000000000000000000000000000000000000000000000000000000000000000007777771000000000000000000000000000000000
c17ccccc000000000000000000000000000000000000000000000000000000000000000000000000000000777777711000000000000000000000000000000000
cc17cccc000000000000000000000000000000000000000000000000000000000000000000000000000077777777110000000000000000000000000000000000
ccc1cccc000000000000000000000000000000000000000000000000000000000000000000000000777777777771100000000000000000000000000000000000
00000000000000000000000000000000000000000000000077777777777777777777777777777777777777777111000000000000000000000000000000000000
00000000000000000000000000000000000000000000000077777777777777777777777777777777777777711110000000000000000000000000000000000000
00000000000000000000000000000000000000000000000077777777777777777777777777777777777771111000000000000000000000000000000000000000
00000000000000000000000000000000000000000000000077777777777777777777777777777777711111100000000000000000000000000000000000000000
00000000000000000000000000000000000000000000000011111111111111111111111111111111111110000000000000000000000000000000000000000000
00000000000000000000000000000000000000000000000011111111111111111111111111111111100000000000000000000000000000000000000000000000
00000000000000000000000000000000000000000000000000000000000000000000000000000000000000000000000000000000000000000000000000000000
00000000000000000000000000000000000000000000000000000000000000000000000000000000000000000000000000000000000000000000000000000000
00000000000000000000000000000000000000000000000000000000000000000000000000000000000000000000000000000000000000000000000000000000
00000000000000000000000000000000000000000000000000000000000000000000000000000000000000000000000000000000000000000000000000000000
00000000000000000000000000000000000000000000000000000000000000000000000000000000000000000000000000000000000000000000000000000000
00000000000000000000000000000000000000000000000000000000000000000000000000000000000000000000000000000000000000000000000000000000
00000000000000000000000000000000000000000000000000000000000000000000000000000000000000000000000000000000000000000000000000000000
07777700777700770007700777770000777700770007700777770777770000000000000000000000000000000000000000000000000000000000000000000000
77777707777770777077707777770007777770770007707777770777777000000000000000000000000000000000000000000000000000000000000000000000
77111107711770777777707711110007711770777077707711110771177000000000000000000000000000000000000000000000000000000000000000000000
77000007700770777777707777000007700770177077107777000770077000000000000000000000000000000000000000000000000000000000000000000000
77007707777770771717707711000007700770077077007711000777771000000000000000000000000000000000000000000000000000000000000000000000
77007707777770770107707700000007700770017771007700000777777000000000000000000000000000000000000000000000000000000000000000000000
77777707711770770007707777770007777770007770007777770771177000000000000000000000000000000000000000000000000000000000000000000000
77777707700770770007701777770001777710001710001777770770077000000000000000000000000000000000000000000000000000000000000000000000
11111101100110110001100111110000111100000100000111110110011000000000000000000000000000000000000000000000000000000000000000000000
00000000000000000000000000000000000000000000000000000000000000000000000000000000000000000000000000000000000000000000000000000000
00000000000000000000000000000000000000000000000000000000000000000000000000000000000000000000000000000000000000000000000000000000
00000000000000000000000000000000000000000000000000000000000000000000000000000000000000000000000000000000000000000000000000000000
00000000000000000000000000000000000000000000000000000000000000000000000000000000000000000000000000000000000000000000000000000000
07777700777770777777077777707777077007700777770077777000000000000000000000000000000000000000000000000000000000000000000000000000
77777707777770777777077777707777077007707777770777777000000000000000000000000000000000000000000000000000000000000000000000000000
77111107711110117711011771101771077707707711110771111000000000000000000000000000000000000000000000000000000000000000000000000000
77777007777000007700000770000770077777707700000777770000000000000000000000000000000000000000000000000000000000000000000000000000
17777707711000007700000770000770077777707700770177777000000000000000000000000000000000000000000000000000000000000000000000000000
01117707700000007700000770000770077177707700770011177000000000000000000000000000000000000000000000000000000000000000000000000000
77777707777770007700000770007777077017707777770777777000000000000000000000000000000000000000000000000000000000000000000000000000
77777101777770007700000770007777077007707777770777771000000000000000000000000000000000000000000000000000000000000000000000000000
11111000111110001100000110001111011001101111110111110000000000000000000000000000000000000000000000000000000000000000000000000000
00000000000000000000000000000000000000000000000000000000000000000000000000000000000000000000000000000000000000000000000000000000
00000000000000000000000000000000000000000000000000000000000000000000000000000000000000000000000000000000000000000000000000000000
00000000000000000000000000000000000000000000000000000000000000000000000000000000000000000000000000000000000000000000000000000000
00000000000000000000000000000000000000000000000000000000000000000000000000000000000000000000000000000000000000000000000000000000
00000000000000000000000000000000000000000000000000000000000000000000000000000000000000000000000000000000000000000000000000000000
00007700000077000000000000000000000000000000000000000000000000000000000000000000000000000000000000000000000000000000000000000000
00071100000711000000000000000000000000000000000000000000000000000000000000000000000000000000000000000000000000000000000000000000
00777000007770000000000000000000000000000000000000000000000000000000000000000000000000000000000000000000000000000000000000000000
07771700071777000000000000000000000000000000000000000000000000000000000000000000000000000000000000000000000000000000000000000000
07777700077777000000000000000000000000000000000000000000000000000000000000000000000000000000000000000000000000000000000000000000
07111700071117000000000000000000000000000000000000000000000000000000000000000000000000000000000000000000000000000000000000000000
07000700070007000000000000000000000000000000000000000000000000000000000000000000000000000000000000000000000000000000000000000000
01777100017771000000000000000000000000000000000000000000000000000000000000000000000000000000000000000000000000000000000000000000
00111000001110000000000000000000000000000000000000000000000000000000000000000000000000000000000000000000000000000000000000000000
